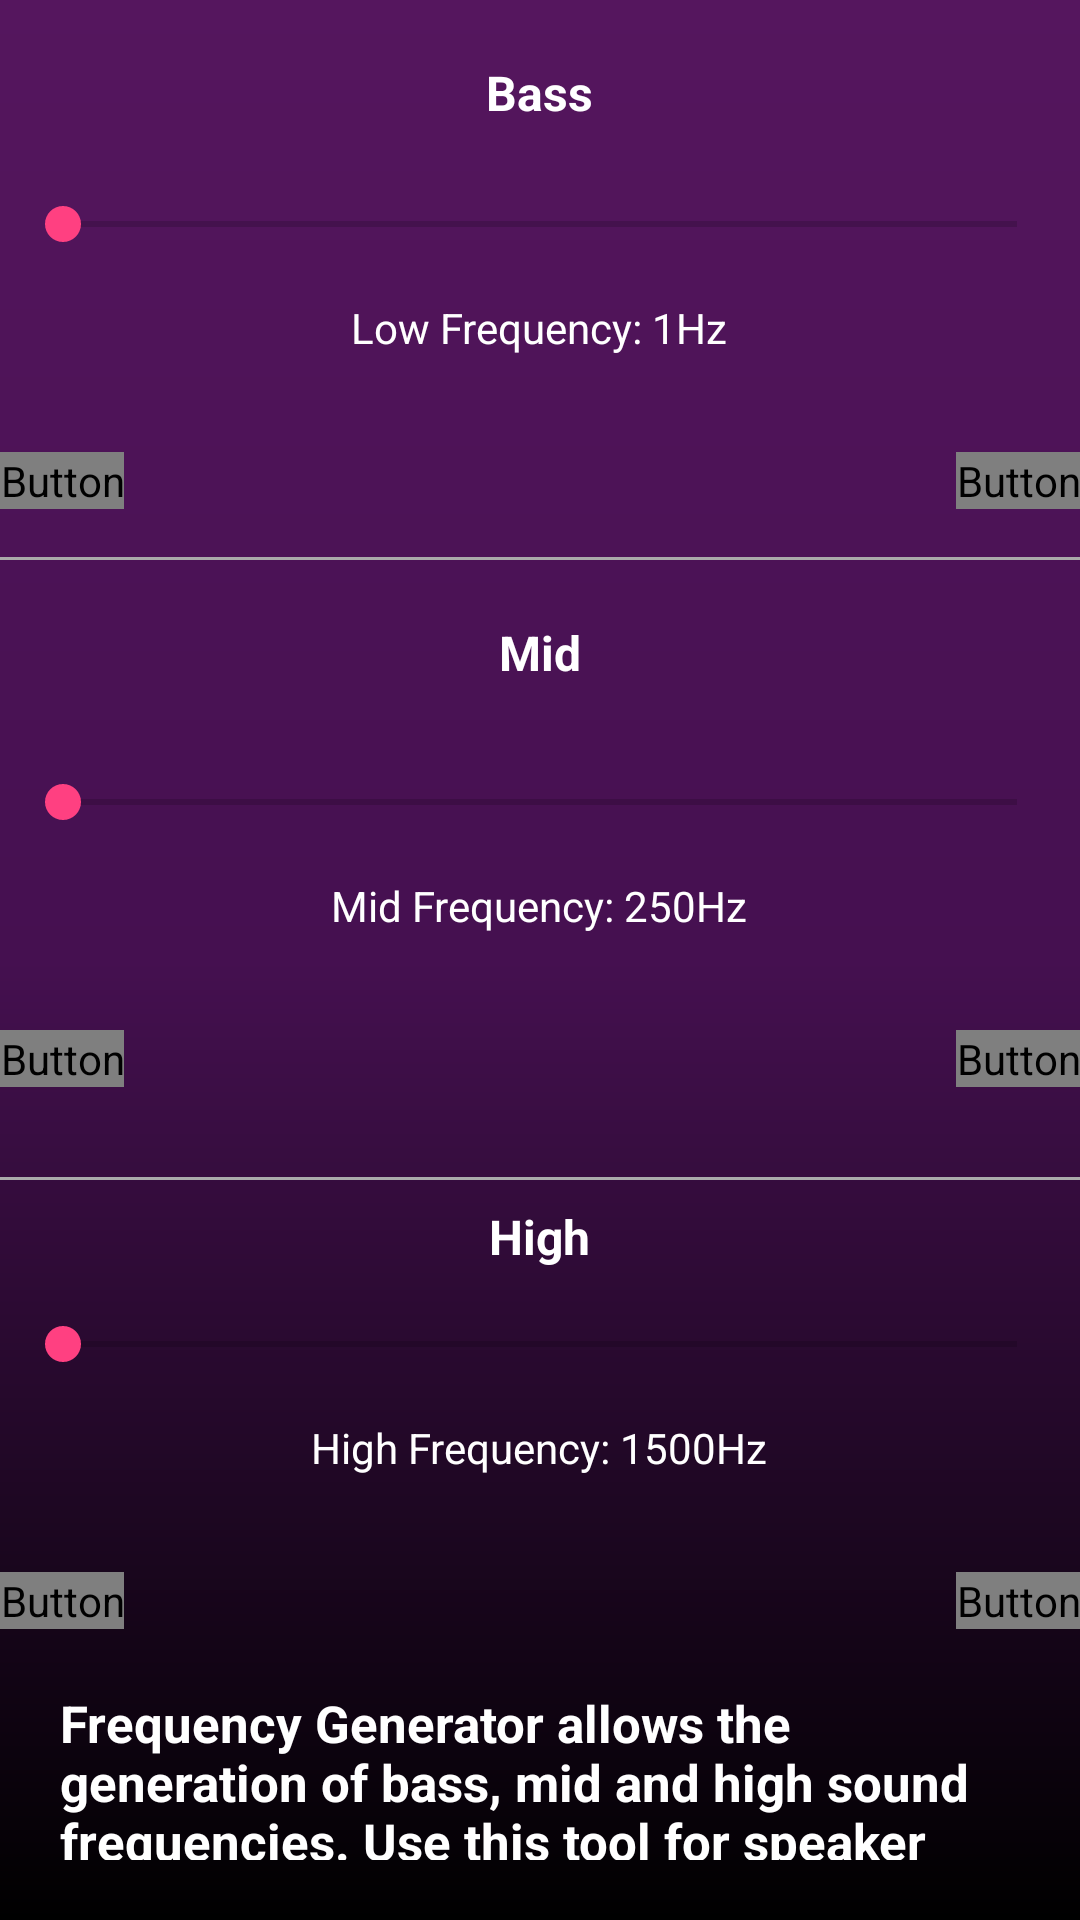

Produce the Android XML layout that renders to this screen, including the resource entries it uses.
<!-- AndroidManifest.xml: application theme AppTheme -->
<!-- res/layout/activity_frequency_generator.xml -->
<?xml version="1.0" encoding="utf-8"?>
<RelativeLayout xmlns:android="http://schemas.android.com/apk/res/android"
    xmlns:tools="http://schemas.android.com/tools"
    android:layout_width="match_parent"
    android:layout_height="match_parent">

    <TextView
        android:id="@+id/bassTitle"
        android:layout_width="wrap_content"
        android:layout_height="wrap_content"
        android:text="Bass"
        android:layout_marginTop="20dp"
        android:textStyle="bold"
        android:textSize="16dp"
        android:layout_centerHorizontal="true"/>

    <SeekBar
        android:id="@+id/lowSeekBar"
        android:layout_width="350dp"
        android:layout_height="wrap_content"
        android:max="99"
        android:min="0"
        android:layout_marginTop="24dp"
        android:layout_below="@id/bassTitle"
        android:layout_centerHorizontal="true"/>

    <TextView
        android:id="@+id/lowText"
        android:layout_width="wrap_content"
        android:layout_height="wrap_content"
        android:layout_below="@id/lowSeekBar"
        android:layout_marginTop="16dp"
        android:layout_centerHorizontal="true"
        android:text="Low Frequency: 1Hz"/>

    <Button
        android:id="@+id/lowStartButton"
        android:layout_width="wrap_content"
        android:layout_height="wrap_content"
        android:layout_below="@id/lowText"
        android:layout_marginTop="32dp"
        android:layout_alignParentStart="true"
        android:textStyle="bold"
        android:textColor="@color/black"
        android:text="Start"/>

    <Button
        android:id="@+id/lowStopButton"
        android:layout_width="wrap_content"
        android:layout_height="wrap_content"
        android:layout_below="@id/lowText"
        android:layout_marginTop="32dp"
        android:layout_alignParentEnd="true"
        android:textStyle="bold"
        android:textColor="@color/black"
        android:text="Stop"/>

    <View
        android:id="@+id/divider1"
        android:layout_width="match_parent"
        android:layout_height="1dp"
        android:layout_below="@id/lowStopButton"
        android:layout_marginTop="16dp"
        android:background="@android:color/darker_gray"/>

    <TextView
        android:id="@+id/midTitle"
        android:layout_width="wrap_content"
        android:layout_height="wrap_content"
        android:text="Mid"
        android:textStyle="bold"
        android:textSize="16dp"
        android:layout_below="@id/divider1"
        android:layout_marginTop="20dp"
        android:layout_centerHorizontal="true"/>

    <SeekBar
        android:id="@+id/midSeekBar"
        android:layout_width="350dp"
        android:layout_height="wrap_content"
        android:max="75"
        android:min="0"
        android:layout_marginTop="30dp"
        android:layout_below="@id/midTitle"
        android:layout_centerHorizontal="true"/>

    <TextView
        android:id="@+id/midText"
        android:layout_width="wrap_content"
        android:layout_height="wrap_content"
        android:layout_below="@id/midSeekBar"
        android:layout_marginTop="16dp"
        android:layout_centerHorizontal="true"
        android:text="Mid Frequency: 250Hz"/>

    <Button
        android:id="@+id/midStartButton"
        android:layout_width="wrap_content"
        android:layout_height="wrap_content"
        android:layout_below="@id/midText"
        android:layout_marginTop="32dp"
        android:layout_alignParentStart="true"
        android:textStyle="bold"
        android:textColor="@color/black"
        android:text="Start"/>

    <Button
        android:id="@+id/midStopButton"
        android:layout_width="wrap_content"
        android:layout_height="wrap_content"
        android:layout_below="@id/midText"
        android:layout_marginTop="32dp"
        android:layout_alignParentEnd="true"
        android:textStyle="bold"
        android:textColor="@color/black"
        android:text="Stop"/>

    <View
        android:id="@+id/divider2"
        android:layout_width="match_parent"
        android:layout_height="1dp"
        android:layout_below="@id/midStopButton"
        android:layout_marginTop="30dp"
        android:background="@android:color/darker_gray"/>

    <TextView
        android:id="@+id/highTitle"
        android:layout_width="wrap_content"
        android:layout_height="wrap_content"
        android:text="High"
        android:textStyle="bold"
        android:textSize="16dp"
        android:layout_below="@id/divider2"
        android:layout_marginTop="8dp"
        android:layout_centerHorizontal="true"/>


    <SeekBar
        android:id="@+id/highSeekBar"
        android:layout_width="350dp"
        android:layout_height="wrap_content"
        android:max="85"
        android:min="0"
        android:layout_marginTop="16dp"
        android:layout_below="@id/highTitle"
        android:layout_centerHorizontal="true"/>

    <TextView
        android:id="@+id/highText"
        android:layout_width="wrap_content"
        android:layout_height="wrap_content"
        android:layout_below="@id/highSeekBar"
        android:layout_marginTop="16dp"
        android:layout_centerHorizontal="true"
        android:text="High Frequency: 1500Hz"/>

    <Button
        android:id="@+id/highStartButton"
        android:layout_width="wrap_content"
        android:layout_height="wrap_content"
        android:layout_below="@id/highText"
        android:layout_marginTop="32dp"
        android:layout_alignParentStart="true"
        android:textStyle="bold"
        android:textColor="@color/black"
        android:text="Start"/>

    <Button
        android:id="@+id/highStopButton"
        android:layout_width="wrap_content"
        android:layout_height="wrap_content"
        android:layout_below="@id/highText"
        android:layout_marginTop="32dp"
        android:layout_alignParentEnd="true"
        android:textStyle="bold"
        android:textColor="@color/black"
        android:text="Stop"/>

    <TextView
        android:id="@+id/AboutFreqGenText"
        android:layout_width="wrap_content"
        android:layout_height="wrap_content"
        android:layout_below="@id/highStopButton"
        android:layout_centerHorizontal="true"
        android:textSize="17dp"
        android:layout_margin="20dp"
        android:textStyle="bold"
        android:text="Frequency Generator allows the generation of bass, mid and high sound frequencies. Use this tool for speaker testing, audio research, or educational purposes. Simply set the desired frequency and press the PLAY button or press STOP when you are done."/>

</RelativeLayout>
<!-- resources referenced by this layout -->
<resources>
  <color name="black" />
  <style name="AppTheme" parent="Theme.AppCompat.Light.DarkActionBar">
          <item name="colorPrimary">#55165e</item>
          <item name="colorPrimaryDark">#400e4b</item>
          <item name="colorAccent">#FF4081</item>
  
          <item name="android:windowBackground">@drawable/background_image</item>
  
          
          <item name="android:textColor">@android:color/white</item>
      </style>
  <!-- drawable background_image (drawable) -->
  <shape xmlns:android="http://schemas.android.com/apk/res/android"
      android:shape="rectangle">
      <gradient
          android:angle="270"
          android:startColor="#55165e"
          android:centerColor="#451050"
          android:endColor="#000000"
          android:type="linear" />
  </shape>
</resources>
